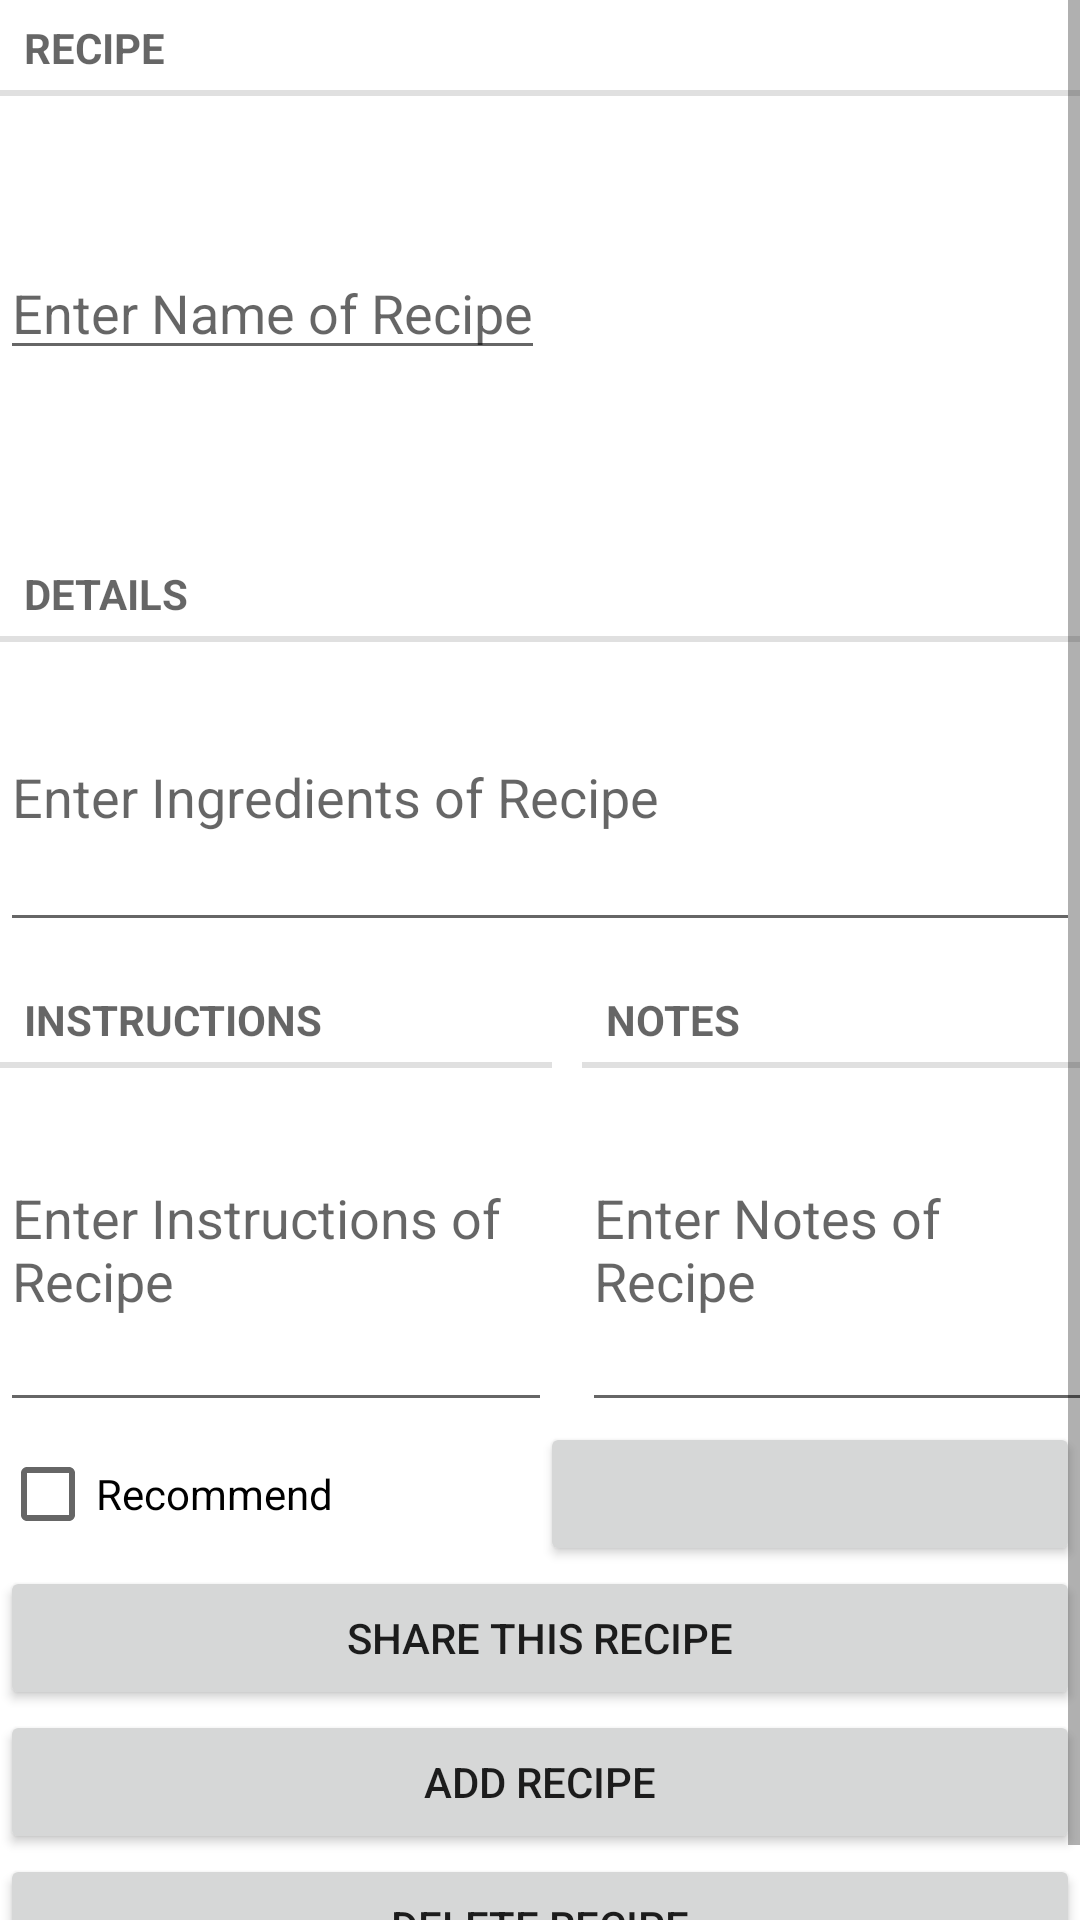

Layout XML and referenced resources for this Android screen:
<!-- AndroidManifest.xml: application theme Theme.RecipePal -->
<!-- res/layout/recipe_fragment.xml -->
<?xml version="1.0" encoding="utf-8"?>

<ScrollView xmlns:android="http://schemas.android.com/apk/res/android"
    xmlns:tools="http://schemas.android.com/tools"
    android:layout_width="match_parent"
    android:layout_height="match_parent"
    android:layout_margin="16dp"
    android:orientation="vertical">

    <LinearLayout
        android:layout_width="match_parent"
        android:layout_height="match_parent"
        android:orientation="vertical">

        <TextView
            style="?android:listSeparatorTextViewStyle"
            android:layout_width="match_parent"
            android:layout_height="wrap_content"
            android:text="@string/title_label" />

        <LinearLayout
            android:layout_width="378dp"
            android:layout_height="150dp"
            android:orientation="horizontal">

            <EditText
                android:id="@+id/recipe_name"
                android:layout_marginTop="50dp"
                android:layout_width="wrap_content"
                android:layout_height="wrap_content"
                android:hint="@string/recipe_name_hint" />

            <ImageView
                android:id="@+id/imageView"
                android:paddingTop="5dp"
                android:layout_width="match_parent"
                android:paddingBottom="5dp"
                android:layout_height="match_parent"
                android:layout_gravity="end"
                android:src="@color/white"/>
        </LinearLayout>

        <TextView
            style="?android:listSeparatorTextViewStyle"
            android:layout_width="match_parent"
            android:layout_height="wrap_content"
            android:text="@string/detail_label" />

        <EditText
            android:id="@+id/recipe_ingredient"
            android:layout_width="match_parent"
            android:layout_height="100dp"
            android:hint="@string/recipe_ingredients_hint" />

        <LinearLayout
            android:layout_marginTop="10dp"
            android:layout_width="378dp"
            android:layout_height="150dp"
            android:orientation="horizontal">

            <LinearLayout
                android:layout_width="0dp"
                android:layout_height="match_parent"
                android:layout_weight="0.5"
                android:layout_marginRight="5dp"
                android:orientation="vertical">

                <TextView
                    style="?android:listSeparatorTextViewStyle"
                    android:layout_width="match_parent"
                    android:layout_height="wrap_content"
                    android:text="@string/instruction_label" />

                <EditText
                    android:id="@+id/recipe_instruction"
                    android:layout_width="match_parent"
                    android:layout_height="match_parent"
                    android:inputType="textMultiLine|textCapSentences"
                    android:hint="@string/recipe_instructions_hint"
                    android:maxLines="4"
                    android:minLines="1"
                    android:scrollbars="vertical"
                    android:scrollbarStyle="insideInset"
                    android:scrollbarSize="6dp"
                    android:scrollbarFadeDuration="500"
                    android:scrollbarDefaultDelayBeforeFade="300"
                    />

            </LinearLayout>

            <LinearLayout
                android:layout_width="0dp"
                android:layout_height="match_parent"
                android:layout_weight="0.5"
                android:layout_marginLeft="5dp"
                android:orientation="vertical">

                <TextView
                    style="?android:listSeparatorTextViewStyle"
                    android:layout_width="match_parent"
                    android:layout_height="wrap_content"
                    android:text="@string/notes_label" />

                <EditText
                    android:id="@+id/recipe_note"
                    android:layout_width="match_parent"
                    android:layout_height="match_parent"
                    android:inputType="textMultiLine|textCapSentences"
                    android:hint="@string/recipe_notes_hint"
                    android:maxLines="4"
                    android:minLines="1"
                    android:scrollbars="vertical"
                    android:scrollbarStyle="insideInset"
                    android:scrollbarSize="6dp"
                    android:scrollbarFadeDuration="500"
                    android:scrollbarDefaultDelayBeforeFade="300"
                    />

            </LinearLayout>

        </LinearLayout>

        <LinearLayout
            android:layout_width="match_parent"
            android:layout_height="wrap_content"
            android:orientation="horizontal">

            <CheckBox
                android:id="@+id/recipe_recommend"
                android:layout_width="0dp"
                android:layout_height="match_parent"
                android:layout_weight="0.5"
                android:text="@string/recipe_recommend_label" />

            <Button
                android:id="@+id/recipe_date"
                android:layout_width="0dp"
                android:layout_height="wrap_content"
                android:layout_weight="0.5"
                tools:text="Wed Nov 14 11:56 EST 2018" />

        </LinearLayout>


        <Button
            android:id="@+id/btn_shareRecipe"
            android:layout_width="match_parent"
            android:layout_height="wrap_content"
            android:text="@string/btn_shareRecipe" />

        <Button
            android:id="@+id/btn_addRecipe"
            android:layout_width="match_parent"
            android:layout_height="wrap_content"
            android:text="@string/btn_addRecipe" />

        <Button
            android:id="@+id/btn_deleteRecipe"
            android:layout_width="match_parent"
            android:layout_height="wrap_content"
            android:text="@string/btn_deleteRecipe" />

    </LinearLayout>

</ScrollView>
<!-- resources referenced by this layout -->
<resources>
  <color name="white">#FFFFFFFF</color>
  <string name="btn_addRecipe">Add Recipe</string>
  <string name="btn_deleteRecipe">Delete Recipe</string>
  
      //SplashScreen
  <string name="btn_shareRecipe">Share this Recipe</string>
  <string name="detail_label">Details</string>
  <string name="instruction_label">Instructions</string>
  <string name="notes_label">Notes</string>
  <string name="recipe_ingredients_hint">Enter Ingredients of Recipe</string>
  <string name="recipe_instructions_hint">Enter Instructions of Recipe</string>
  <string name="recipe_name_hint">Enter Name of Recipe</string>
  <string name="recipe_notes_hint">Enter Notes of Recipe</string>
  <string name="recipe_recommend_label">Recommend</string>
  <string name="title_label">Recipe</string>
  <style name="Theme.RecipePal" parent="Theme.MaterialComponents.DayNight.DarkActionBar">
          
          <item name="colorPrimary">@color/colorPrimary</item>
          <item name="colorPrimaryVariant">@color/colorPrimaryVariant</item>
          <item name="colorOnPrimary">@color/colorOnPrimary</item>
          
          <item name="colorSecondary">@color/colorSecondary</item>
          <item name="colorSecondaryVariant">@color/colorSecondaryVariant</item>
          <item name="colorOnSecondary">@color/colorOnSecondary</item>
          
          <item name="android:statusBarColor" tools:targetApi="l">?attr/colorPrimaryVariant</item>
          
      </style>
  <color name="colorPrimary">#2196F3</color>
  <color name="colorPrimaryVariant">#1976D2</color>
  <color name="colorOnPrimary">#FFFFFF</color>
  <color name="colorSecondary">#FF4081</color>
  <color name="colorSecondaryVariant">#FF4081</color>
  <color name="colorOnSecondary">#000000</color>
</resources>
